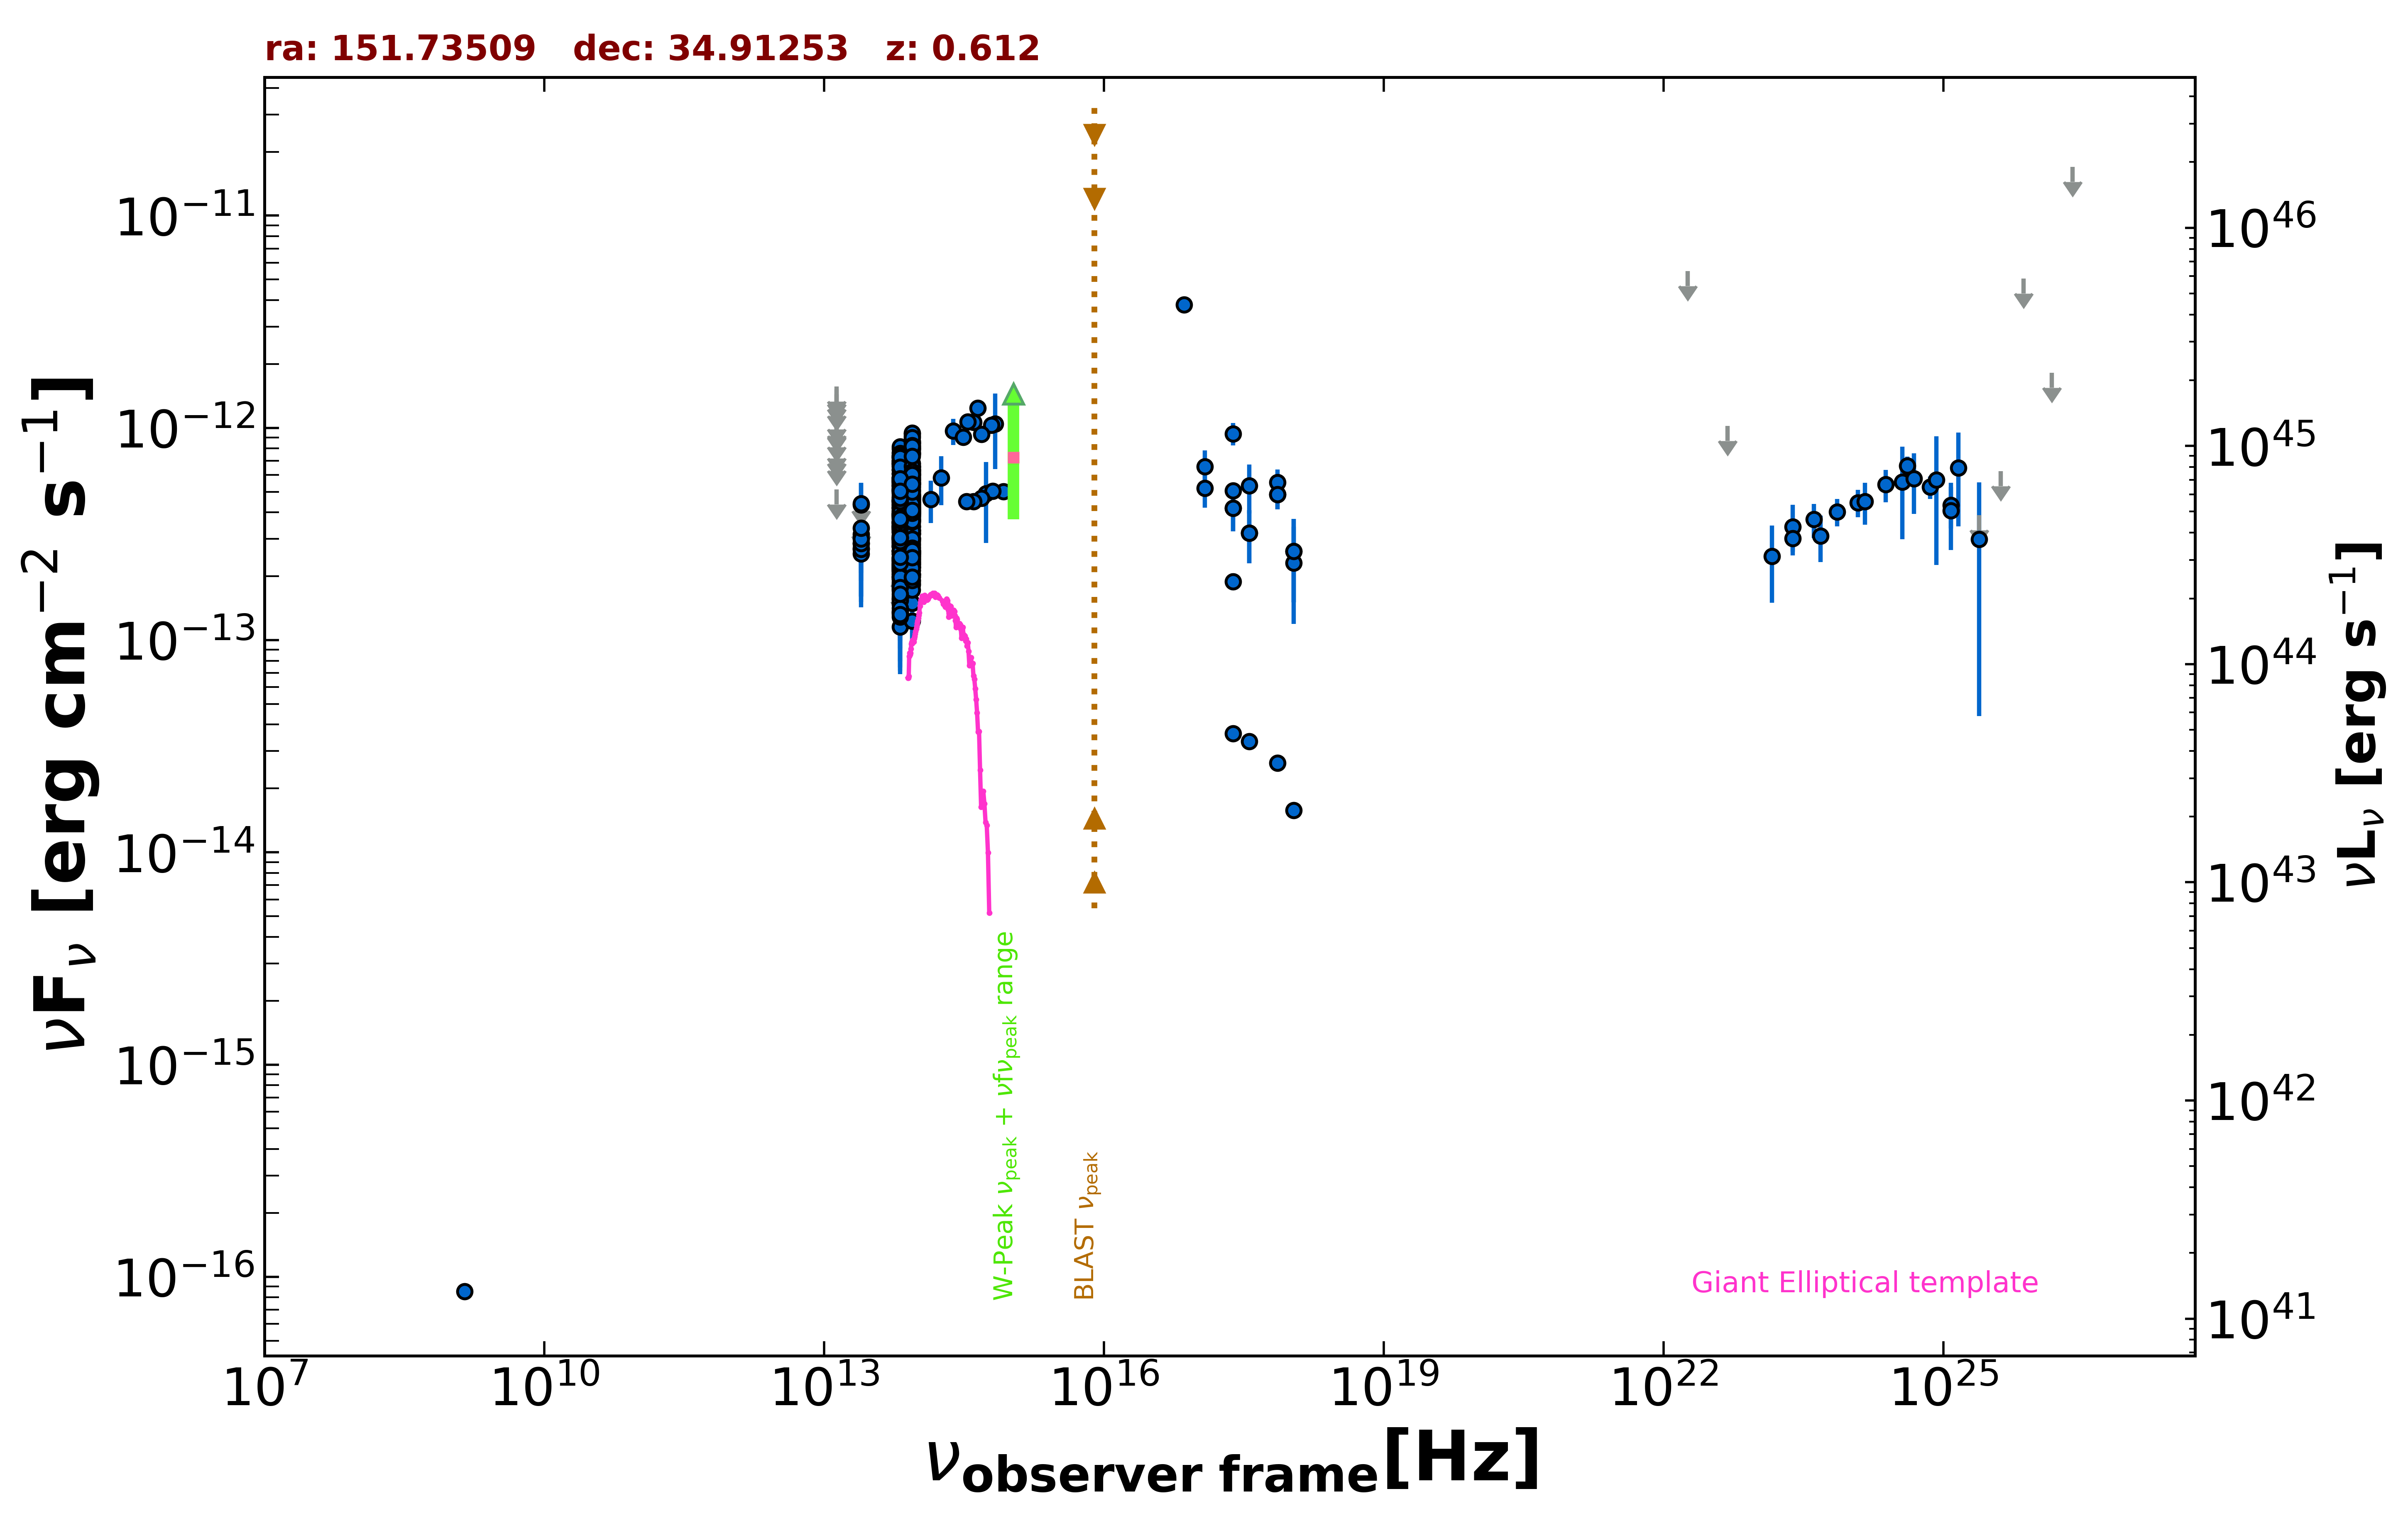

The data file committed next to this chart (first rows):
freq., flux, err_flux, MJD_start, MJD_end, flag, catalog, reference
1.400e+09, 8.540e-17, 5.600e-18, 55000, 55000, , NVSS, Condon et al. 1998  AJ  115  1693
2.418e+17, 9.389e-13, 1.132e-13, 55000, 55000, , RASS, Boller et al. 2016  A&A  103  1
2.418e+17, 5.070e-13, 2.440e-14, 55000, 55000, , WGACAT, White et al. 2000  VizieR  IX/31/wgacat
2.418e+17, 1.890e-13, 1.710e-14, 55000, 55000, , WGACAT, White et al. 2000  VizieR  IX/31/wgacat
2.418e+17, 4.194e-13, 9.430e-14, 57659, 57659, , 1OUSX, Giommi et al. in preparation
1.209e+17, 5.195e-13, 9.910e-14, 57659, 57659, , 1OUSX, Giommi et al. in preparation
3.627e+17, 3.194e-13, 8.950e-14, 57659, 57659, , 1OUSX, Giommi et al. in preparation
7.253e+17, 4.850e-13, 7.170e-14, 57659, 57659, , 1OUSX, Giommi et al. in preparation
1.088e+18, 2.620e-13, 1.110e-13, 57659, 57659, , 1OUSX, Giommi et al. in preparation
7.253e+17, 5.538e-13, 8.215e-14, 55000, 55000, , 2SXPS, Evans et al. 2020  ApJS  247  54
1.209e+17, 6.571e-13, 1.252e-13, 55000, 55000, , 2SXPS, Evans et al. 2020  ApJS  247  54
3.627e+17, 5.341e-13, 1.391e-13, 55000, 55000, , 2SXPS, Evans et al. 2020  ApJS  247  54
1.088e+18, 2.307e-13, 1.116e-13, 55000, 55000, , 2SXPS, Evans et al. 2020  ApJS  247  54
2.418e+17, 3.627e-14, 0.000e+00, 55000, 55000, , Chandra-CSC2, Evans et al. 2010  ApJS  189  37
1.088e+18, 1.577e-14, 0.000e+00, 55000, 55000, , Chandra-CSC2, Evans et al. 2010  ApJS  189  37
3.627e+17, 3.336e-14, 0.000e+00, 55000, 55000, , Chandra-CSC2, Evans et al. 2010  ApJS  189  37
7.253e+17, 2.635e-14, 0.000e+00, 55000, 55000, , Chandra-CSC2, Evans et al. 2010  ApJS  189  37
7.253e+16, 3.807e-12, 0.000e+00, 55000, 55000, , Chandra-CSC2, Evans et al. 2010  ApJS  189  37
1.389e+14, 4.597e-13, 1.037e-13, 55000, 55000, , 2MASS, Skrutskie et al. 2006  AJ  131  1163
1.804e+14, 5.830e-13, 1.509e-13, 55000, 55000, , 2MASS, Skrutskie et al. 2006  AJ  131  1163
2.427e+14, 9.657e-13, 1.358e-13, 55000, 55000, , 2MASS, Skrutskie et al. 2006  AJ  131  1163
8.817e+13, 5.848e-13, 3.000e-15, 55000, 55000, , UNWISE, Schlafly et al. 2019  ApJS  240  30
6.517e+13, 5.006e-13, 4.150e-15, 55000, 55000, , UNWISE, Schlafly et al. 2019  ApJS  240  30
8.817e+13, 6.099e-13, 1.570e-14, 55000, 55000, , WISE, Wright et al. 2010  AJ  140  1868
6.517e+13, 5.428e-13, 1.500e-14, 55000, 55000, , WISE, Wright et al. 2010  AJ  140  1868
2.498e+13, 2.855e-13, 3.715e-14, 55000, 55000, , WISE, Wright et al. 2010  AJ  140  1868
1.363e+13, 5.123e-13, 0.000e+00, 55000, 55000, UL, WISE, Wright et al. 2010  AJ  140  1868
8.817e+13, 8.481e-13, 4.925e-14, 57147, 57147, , NEOWISE, Mainzer et al. 2014  ApJ  792  30
6.517e+13, 6.859e-13, 5.815e-14, 57147, 57147, , NEOWISE, Mainzer et al. 2014  ApJ  792  30
8.817e+13, 7.915e-13, 3.645e-14, 57146, 57146, , NEOWISE, Mainzer et al. 2014  ApJ  792  30
6.517e+13, 6.993e-13, 4.965e-14, 57146, 57146, , NEOWISE, Mainzer et al. 2014  ApJ  792  30
8.817e+13, 8.489e-13, 3.680e-14, 57147, 57147, , NEOWISE, Mainzer et al. 2014  ApJ  792  30
6.517e+13, 7.675e-13, 4.595e-14, 57147, 57147, , NEOWISE, Mainzer et al. 2014  ApJ  792  30
8.817e+13, 8.388e-13, 3.480e-14, 57147, 57147, , NEOWISE, Mainzer et al. 2014  ApJ  792  30
6.517e+13, 7.977e-13, 4.340e-14, 57147, 57147, , NEOWISE, Mainzer et al. 2014  ApJ  792  30
8.817e+13, 9.360e-13, 3.710e-14, 57147, 57147, , NEOWISE, Mainzer et al. 2014  ApJ  792  30
6.517e+13, 7.269e-13, 4.090e-14, 57147, 57147, , NEOWISE, Mainzer et al. 2014  ApJ  792  30
8.817e+13, 9.155e-13, 3.795e-14, 57146, 57146, , NEOWISE, Mainzer et al. 2014  ApJ  792  30
6.517e+13, 8.155e-13, 6.015e-14, 57146, 57146, , NEOWISE, Mainzer et al. 2014  ApJ  792  30
8.817e+13, 7.842e-13, 3.470e-14, 57147, 57147, , NEOWISE, Mainzer et al. 2014  ApJ  792  30
6.517e+13, 7.051e-13, 4.740e-14, 57147, 57147, , NEOWISE, Mainzer et al. 2014  ApJ  792  30
8.817e+13, 8.505e-13, 4.000e-14, 57147, 57147, , NEOWISE, Mainzer et al. 2014  ApJ  792  30
6.517e+13, 7.597e-13, 4.690e-14, 57147, 57147, , NEOWISE, Mainzer et al. 2014  ApJ  792  30
8.817e+13, 9.455e-13, 3.660e-14, 57146, 57146, , NEOWISE, Mainzer et al. 2014  ApJ  792  30
6.517e+13, 7.215e-13, 4.460e-14, 57146, 57146, , NEOWISE, Mainzer et al. 2014  ApJ  792  30
8.817e+13, 8.631e-13, 3.740e-14, 57147, 57147, , NEOWISE, Mainzer et al. 2014  ApJ  792  30
6.517e+13, 7.397e-13, 4.910e-14, 57147, 57147, , NEOWISE, Mainzer et al. 2014  ApJ  792  30
8.817e+13, 8.647e-13, 4.220e-14, 57147, 57147, , NEOWISE, Mainzer et al. 2014  ApJ  792  30
6.517e+13, 7.282e-13, 4.765e-14, 57147, 57147, , NEOWISE, Mainzer et al. 2014  ApJ  792  30
8.817e+13, 8.205e-13, 3.855e-14, 57147, 57147, , NEOWISE, Mainzer et al. 2014  ApJ  792  30
6.517e+13, 7.397e-13, 4.975e-14, 57147, 57147, , NEOWISE, Mainzer et al. 2014  ApJ  792  30
8.817e+13, 9.021e-13, 4.070e-14, 57146, 57146, , NEOWISE, Mainzer et al. 2014  ApJ  792  30
6.517e+13, 7.411e-13, 4.920e-14, 57146, 57146, , NEOWISE, Mainzer et al. 2014  ApJ  792  30
8.817e+13, 4.350e-13, 2.725e-14, 57505, 57505, , NEOWISE, Mainzer et al. 2014  ApJ  792  30
6.517e+13, 3.362e-13, 3.320e-14, 57505, 57505, , NEOWISE, Mainzer et al. 2014  ApJ  792  30
8.817e+13, 4.015e-13, 2.625e-14, 57505, 57505, , NEOWISE, Mainzer et al. 2014  ApJ  792  30
6.517e+13, 3.961e-13, 4.350e-14, 57505, 57505, , NEOWISE, Mainzer et al. 2014  ApJ  792  30
8.817e+13, 3.967e-13, 3.145e-14, 57506, 57506, , NEOWISE, Mainzer et al. 2014  ApJ  792  30
6.517e+13, 2.642e-13, 5.015e-14, 57506, 57506, , NEOWISE, Mainzer et al. 2014  ApJ  792  30
8.817e+13, 4.142e-13, 3.630e-14, 57506, 57506, , NEOWISE, Mainzer et al. 2014  ApJ  792  30
... 524 more rows
